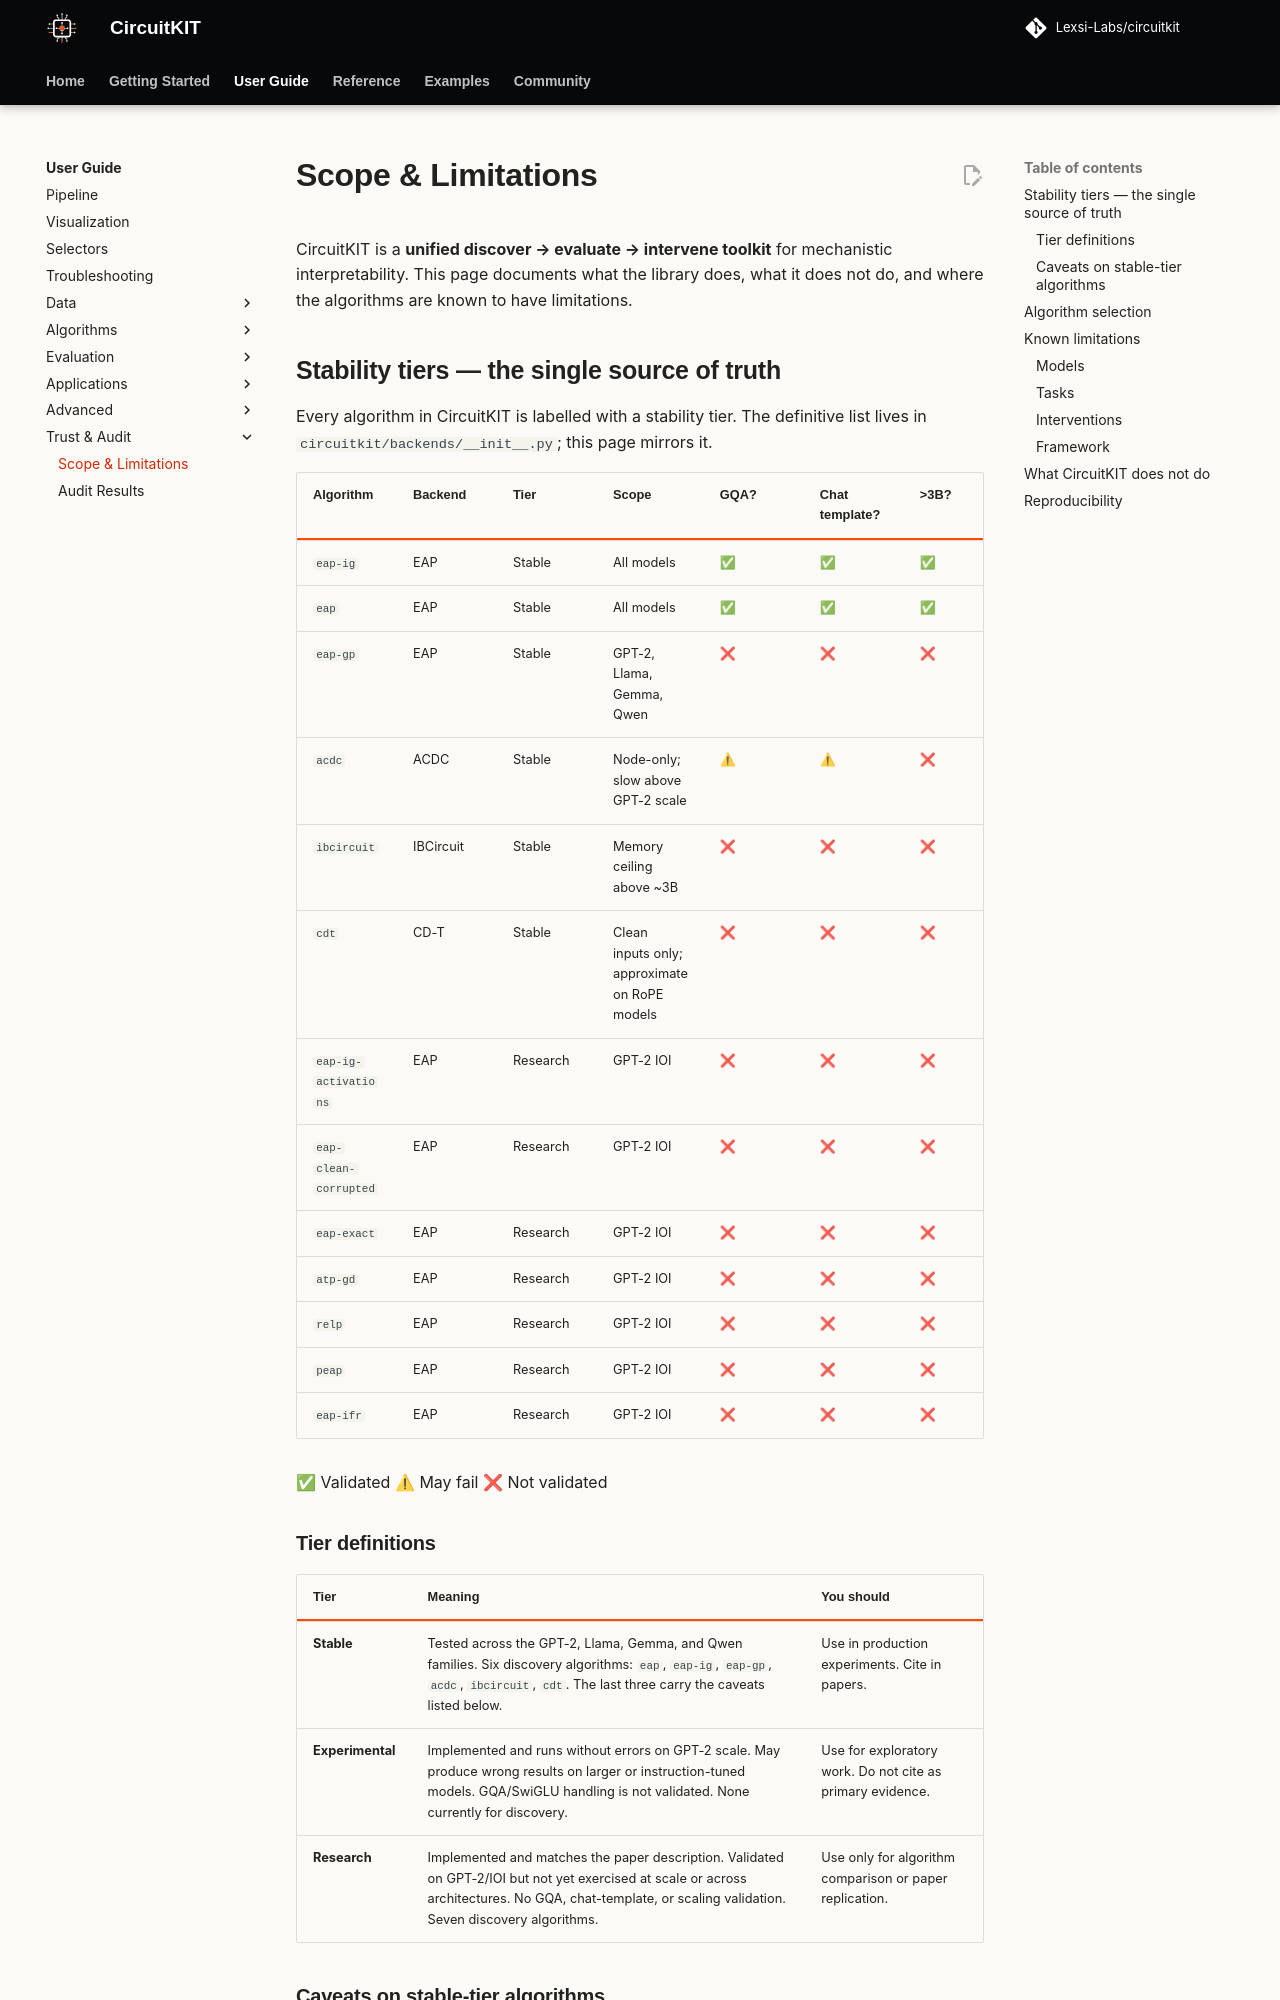

repository: Lexsi-Labs/CircuitKIT · page: trust/scope/index.html · generator: mkdocs

# Scope & Limitations

CircuitKIT is a **unified discover → evaluate → intervene toolkit** for mechanistic interpretability. This page documents what the library does, what it does not do, and where the algorithms are known to have limitations.

## Stability tiers — the single source of truth

Every algorithm in CircuitKIT is labelled with a stability tier. The definitive list lives in `circuitkit/backends/__init__.py`; this page mirrors it.

| Algorithm | Backend | Tier | Scope | GQA? | Chat template? | >3B? |
|---|---|---|---|---|---|---|
| `eap-ig` | EAP |  Stable | All models | ✅ | ✅ | ✅ |
| `eap` | EAP |  Stable | All models | ✅ | ✅ | ✅ |
| `eap-gp` | EAP |  Stable | GPT-2, Llama, Gemma, Qwen | ❌ | ❌ | ❌ |
| `acdc` | ACDC |  Stable | Node-only; slow above GPT-2 scale | ⚠ | ⚠ | ❌ |
| `ibcircuit` | IBCircuit |  Stable | Memory ceiling above ~3B | ❌ | ❌ | ❌ |
| `cdt` | CD-T |  Stable | Clean inputs only; approximate on RoPE models | ❌ | ❌ | ❌ |
| `eap-ig-activations` | EAP |  Research | GPT-2 IOI | ❌ | ❌ | ❌ |
| `eap-clean-corrupted` | EAP |  Research | GPT-2 IOI | ❌ | ❌ | ❌ |
| `eap-exact` | EAP |  Research | GPT-2 IOI | ❌ | ❌ | ❌ |
| `atp-gd` | EAP |  Research | GPT-2 IOI | ❌ | ❌ | ❌ |
| `relp` | EAP |  Research | GPT-2 IOI | ❌ | ❌ | ❌ |
| `peap` | EAP |  Research | GPT-2 IOI | ❌ | ❌ | ❌ |
| `eap-ifr` | EAP |  Research | GPT-2 IOI | ❌ | ❌ | ❌ |

✅ Validated  ⚠ May fail  ❌ Not validated

### Tier definitions

| Tier | Meaning | You should |
|---|---|---|
|  **Stable** | Tested across the GPT-2, Llama, Gemma, and Qwen families. Six discovery algorithms: `eap`, `eap-ig`, `eap-gp`, `acdc`, `ibcircuit`, `cdt`. The last three carry the caveats listed below. | Use in production experiments. Cite in papers. |
|  **Experimental** | Implemented and runs without errors on GPT-2 scale. May produce wrong results on larger or instruction-tuned models. GQA/SwiGLU handling is not validated. None currently for discovery. | Use for exploratory work. Do not cite as primary evidence. |
|  **Research** | Implemented and matches the paper description. Validated on GPT-2/IOI but not yet exercised at scale or across architectures. No GQA, chat-template, or scaling validation. Seven discovery algorithms. | Use only for algorithm comparison or paper replication. |

### Caveats on stable-tier algorithms

- **`acdc`** is node-only by construction (it is an edge search) and slow.
- **`ibcircuit`** has a memory ceiling on multi-billion-parameter models at aggressive settings.
- **`cdt`** works from clean inputs only. It uses a frozen-RoPE attention approximation (Q/K are not decomposed) and a 50/50 gated-MLP cross-term split, so its scores on RoPE models are approximate.
